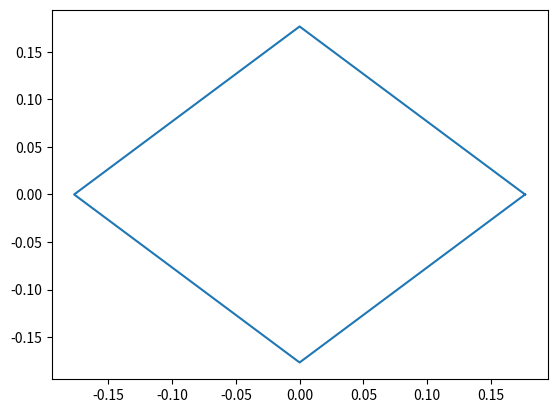

Source code (Python):
import matplotlib.pyplot as plt
import numpy as np

class Polygon():
    """
    Creates a polygon with an initial number of sides
    """    

    def regpoly(self, n):
        """
        Return list of verticies of a polygon of n sides with perimeter = 1.
        """
    
        if n <= 1:
            raise ValueError("Too few number of sides.")
            
        if n > 1024:
            raise ValueError("Too many sides for turning-function package.")
            
        # Calculate length of individual side for polygon with perimeter = 1
        side_len = 1/n
    
        # Radius of circumcircle, also vertex to centroid distance.
        radii = [((side_len/2)/(np.sin(np.pi/n)))] * n
        
        # Calculate angle at origin which separates each point
        angles = [((2 * np.pi)/n)] * n
    
        return self.poly(angles, radii)
    
    def graphpoly(self, points):
        """
        Produces a plot visualizing a polygon constructed by the provided
        coordinates.
        """
        
        # Unzip list of coordinate pairs into two lists
        xpoints = []
        ypoints = []

        for x,y in points:
            xpoints.append(x)
            ypoints.append(y)
        
        # Connect the last point back to the first point        
        xpoints.append(points[0][0])
        ypoints.append(points[0][1])
        
        plt.plot(xpoints, ypoints)
        plt.show()
        
    def randpoly(self, n):
        x_coords = [np.random.uniform(-1, 1) for _ in range(n)]
        y_coords = [np.random.uniform(-1, 1) for _ in range(n)]
        points = [list(a) for a in zip(x_coords, y_coords)]

        return points            
    
    def poly(self, angles, radii):
        points = []
        points.append((radii[0],0))
        
        # Rotate about the circumcircle (2/n)π radians and place another point
        for i, angle in enumerate(angles):
        
            # Start rotation from the last point plotted
            x = points[-1][0]
            y = points[-1][1]
            
            # Rotate a line connecting the last point and the origin about the origin
            x_prime = x * np.cos(angle) - y * np.sin(angle)
            y_prime = y * np.cos(angle) + x * np.sin(angle)
                        
            radii_ratio = radii[i]/radii[i-1]
            
            new_x = round(radii_ratio * x_prime, 16)
            new_y = round(radii_ratio * y_prime, 16)
    
            points.append((new_x, new_y))
        
        return points
    
    def normpoly(self, n, mu=0.0, sigma=0.01):
        initpoly = self.regpoly(n)[0:-1]
        
        points = []
        for x,y in initpoly:
            np.random.normal
            x += np.random.normal(mu, sigma)
            y += np.random.normal(mu, sigma)
            points.append((x,y))
        
        return points

if __name__ == "__main__":
    p = Polygon()
    r = p.regpoly(4)
    print(r)
    p.graphpoly(r)
    